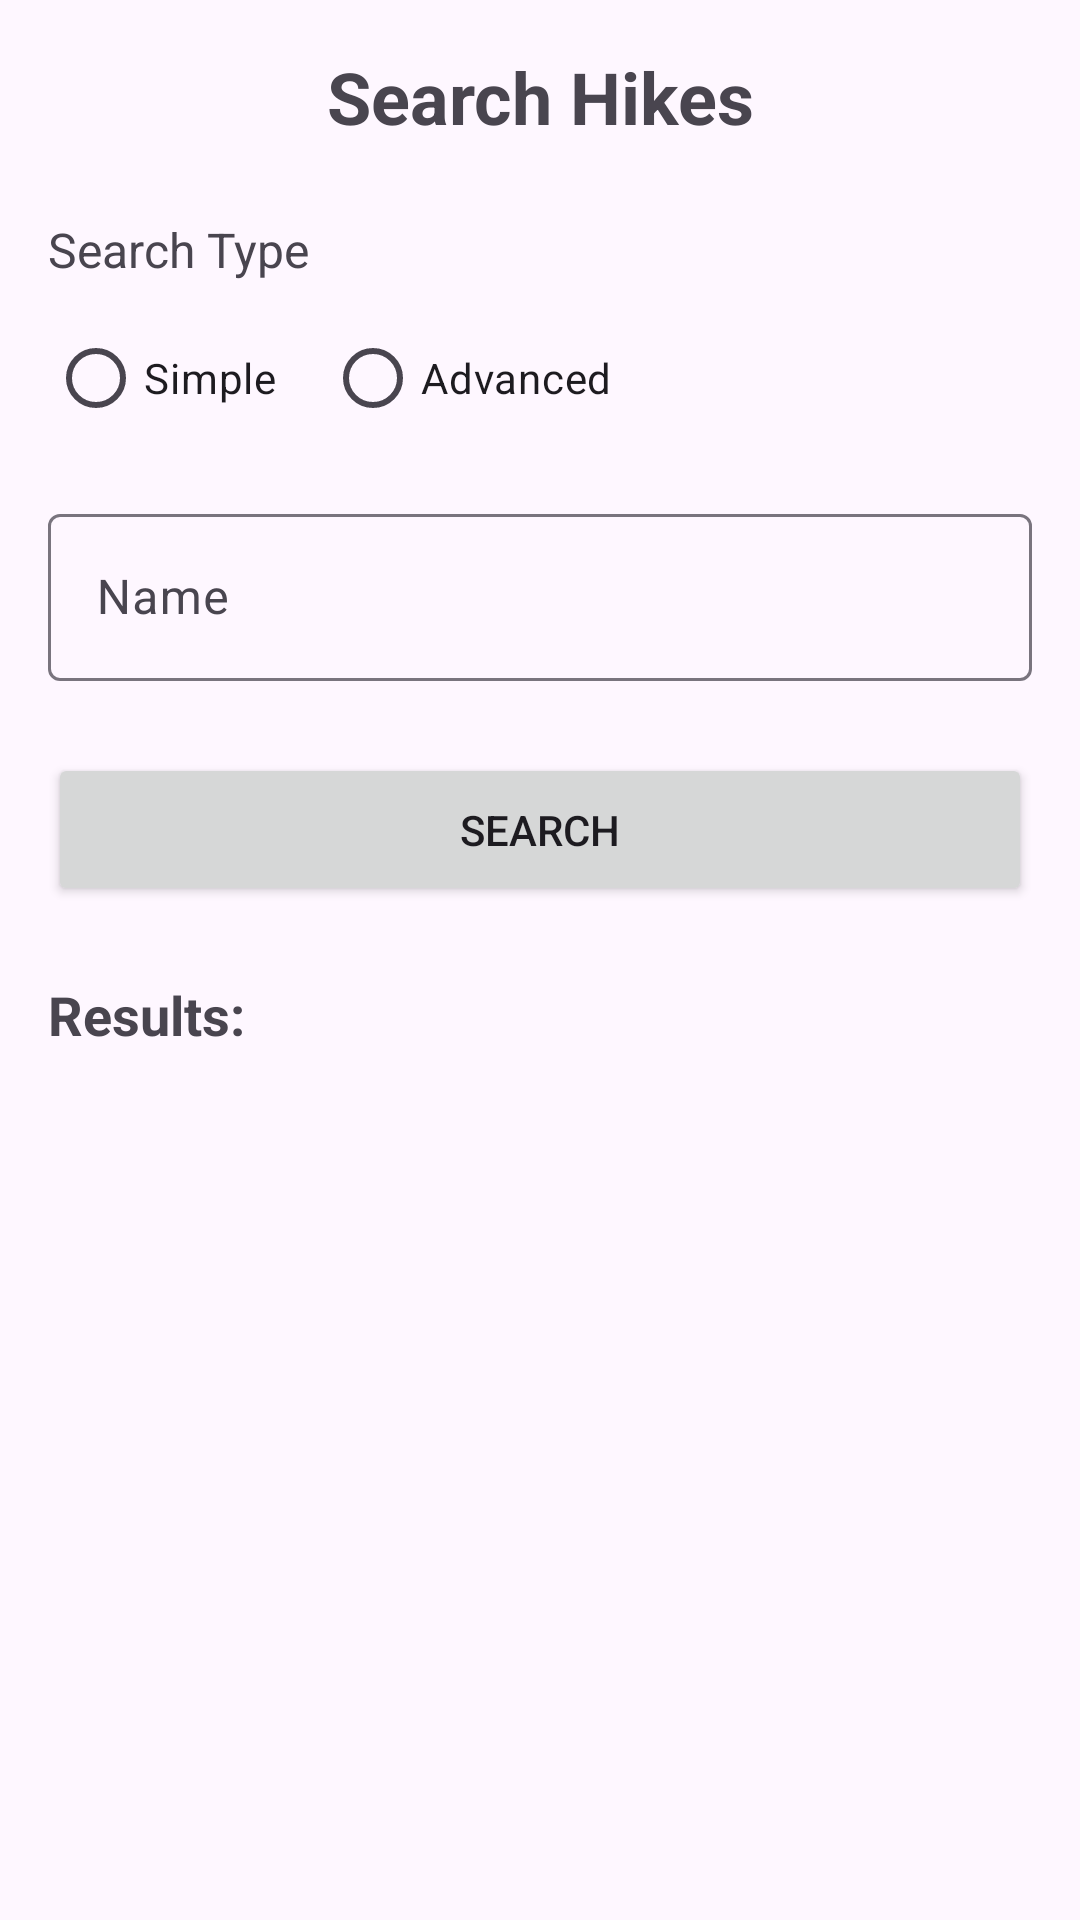

Android layout source for this screen:
<!-- AndroidManifest.xml: application theme Theme.M_hike -->
<!-- res/layout/activity_search.xml -->
<?xml version="1.0" encoding="utf-8"?>
<ScrollView xmlns:android="http://schemas.android.com/apk/res/android"
    xmlns:app="http://schemas.android.com/apk/res-auto"
    xmlns:tools="http://schemas.android.com/tools"
    android:layout_width="match_parent"
    android:layout_height="match_parent"
    android:padding="16dp">

    <androidx.constraintlayout.widget.ConstraintLayout
        android:layout_width="match_parent"
        android:layout_height="wrap_content">

        <TextView
            android:id="@+id/tvTitle"
            android:layout_width="wrap_content"
            android:layout_height="wrap_content"
            android:text="Search Hikes"
            android:textSize="24sp"
            android:textStyle="bold"
            app:layout_constraintEnd_toEndOf="parent"
            app:layout_constraintStart_toStartOf="parent"
            app:layout_constraintTop_toTopOf="parent" />

        <TextView
            android:id="@+id/tvSearchType"
            android:layout_width="wrap_content"
            android:layout_height="wrap_content"
            android:text="Search Type"
            android:textSize="16sp"
            android:layout_marginTop="24dp"
            app:layout_constraintStart_toStartOf="parent"
            app:layout_constraintTop_toBottomOf="@+id/tvTitle" />

        <RadioGroup
            android:id="@+id/rgSearchType"
            android:layout_width="wrap_content"
            android:layout_height="wrap_content"
            android:orientation="horizontal"
            android:layout_marginTop="8dp"
            app:layout_constraintStart_toStartOf="parent"
            app:layout_constraintTop_toBottomOf="@+id/tvSearchType">

            <RadioButton
                android:id="@+id/rbSimple"
                android:layout_width="wrap_content"
                android:layout_height="wrap_content"
                android:text="Simple" />

            <RadioButton
                android:id="@+id/rbAdvanced"
                android:layout_width="wrap_content"
                android:layout_height="wrap_content"
                android:text="Advanced"
                android:layout_marginStart="16dp" />
        </RadioGroup>

        <com.google.android.material.textfield.TextInputLayout
            android:id="@+id/tilSearchName"
            android:layout_width="match_parent"
            android:layout_height="wrap_content"
            android:hint="Name"
            android:layout_marginTop="16dp"
            app:layout_constraintEnd_toEndOf="parent"
            app:layout_constraintStart_toStartOf="parent"
            app:layout_constraintTop_toBottomOf="@+id/rgSearchType">

            <com.google.android.material.textfield.TextInputEditText
                android:id="@+id/etSearchName"
                android:layout_width="match_parent"
                android:layout_height="wrap_content"
                android:inputType="text" />
        </com.google.android.material.textfield.TextInputLayout>

        <com.google.android.material.textfield.TextInputLayout
            android:id="@+id/tilSearchLocation"
            android:layout_width="match_parent"
            android:layout_height="wrap_content"
            android:hint="Location"
            android:layout_marginTop="16dp"
            android:visibility="gone"
            app:layout_constraintEnd_toEndOf="parent"
            app:layout_constraintStart_toStartOf="parent"
            app:layout_constraintTop_toBottomOf="@+id/tilSearchName">

            <com.google.android.material.textfield.TextInputEditText
                android:id="@+id/etSearchLocation"
                android:layout_width="match_parent"
                android:layout_height="wrap_content"
                android:inputType="text" />
        </com.google.android.material.textfield.TextInputLayout>

        <com.google.android.material.textfield.TextInputLayout
            android:id="@+id/tilSearchLength"
            android:layout_width="match_parent"
            android:layout_height="wrap_content"
            android:hint="Length (km)"
            android:layout_marginTop="16dp"
            android:visibility="gone"
            app:layout_constraintEnd_toEndOf="parent"
            app:layout_constraintStart_toStartOf="parent"
            app:layout_constraintTop_toBottomOf="@+id/tilSearchLocation">

            <com.google.android.material.textfield.TextInputEditText
                android:id="@+id/etSearchLength"
                android:layout_width="match_parent"
                android:layout_height="wrap_content"
                android:inputType="numberDecimal" />
        </com.google.android.material.textfield.TextInputLayout>

        <com.google.android.material.textfield.TextInputLayout
            android:id="@+id/tilSearchDate"
            android:layout_width="match_parent"
            android:layout_height="wrap_content"
            android:hint="Date (yyyy-mm-dd)"
            android:layout_marginTop="16dp"
            android:visibility="gone"
            app:layout_constraintEnd_toEndOf="parent"
            app:layout_constraintStart_toStartOf="parent"
            app:layout_constraintTop_toBottomOf="@+id/tilSearchLength">

            <com.google.android.material.textfield.TextInputEditText
                android:id="@+id/etSearchDate"
                android:layout_width="match_parent"
                android:layout_height="wrap_content"
                android:inputType="date" />
        </com.google.android.material.textfield.TextInputLayout>

        <Button
            android:id="@+id/btnSearch"
            android:layout_width="match_parent"
            android:layout_height="wrap_content"
            android:text="Search"
            android:layout_marginTop="24dp"
            android:padding="16dp"
            app:layout_constraintEnd_toEndOf="parent"
            app:layout_constraintStart_toStartOf="parent"
            app:layout_constraintTop_toBottomOf="@+id/tilSearchDate" />

        <TextView
            android:id="@+id/tvResults"
            android:layout_width="wrap_content"
            android:layout_height="wrap_content"
            android:text="Results:"
            android:textSize="18sp"
            android:textStyle="bold"
            android:layout_marginTop="24dp"
            app:layout_constraintStart_toStartOf="parent"
            app:layout_constraintTop_toBottomOf="@+id/btnSearch" />

        <ListView
            android:id="@+id/listViewResults"
            android:layout_width="match_parent"
            android:layout_height="wrap_content"
            android:minHeight="200dp"
            android:layout_marginTop="8dp"
            app:layout_constraintEnd_toEndOf="parent"
            app:layout_constraintStart_toStartOf="parent"
            app:layout_constraintTop_toBottomOf="@+id/tvResults" />

    </androidx.constraintlayout.widget.ConstraintLayout>

</ScrollView>
<!-- resources referenced by this layout -->
<resources>
  <style name="Theme.M_hike" parent="Base.Theme.M_hike" />
  <style name="Base.Theme.M_hike" parent="Theme.Material3.DayNight.NoActionBar">
          
          
      </style>
</resources>
